Run: headless pygame with SDL's dummy video driver; simulated clock (each Clock.tick advances the game by its frame time, no real sleeping); random seed 0; keys injected as events and as key.get_pressed() state; no mouse input; restart key SPACE tapped at the start of phases 3 and 4.
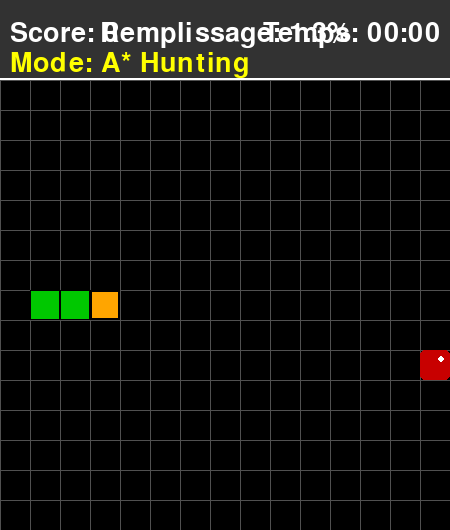
Frame 1 of 4 · flips 1–60 · no input
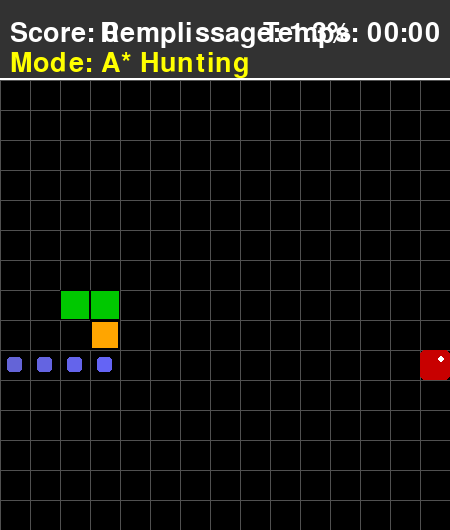
Frame 2 of 4 · flips 61–180 · tapped SPACE, RETURN · held RIGHT (→), D
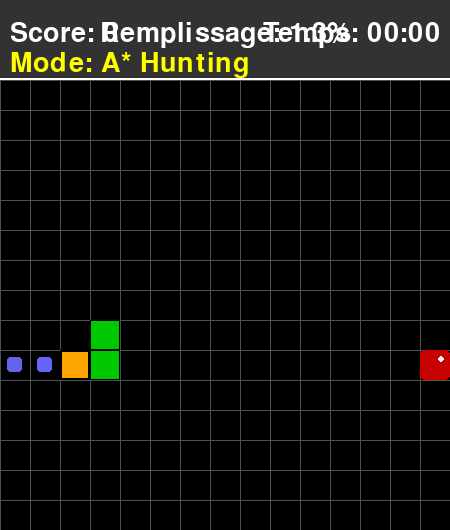
Frame 3 of 4 · flips 181–300 · tapped SPACE · held DOWN (↓), S
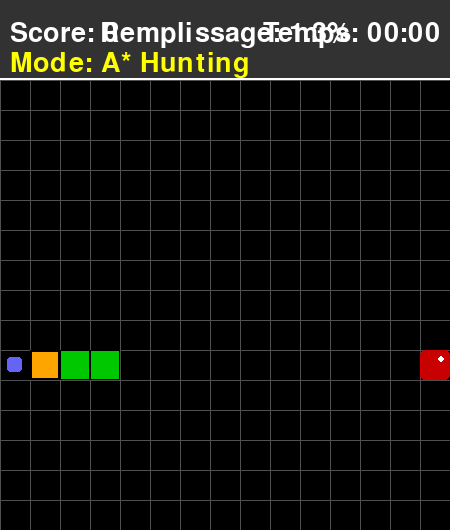
Frame 4 of 4 · flips 301–420 · tapped SPACE · held LEFT (←), A, UP (↑), W

The pygame program that drew these frames:

import pygame
import random
import time
import heapq

# --- CONSTANTES DE JEU ---
GRID_SIZE = 15
CELL_SIZE = 30
GAME_SPEED = 999
SCREEN_WIDTH = GRID_SIZE * CELL_SIZE
SCORE_PANEL_HEIGHT = 80
SCREEN_HEIGHT = SCREEN_WIDTH + SCORE_PANEL_HEIGHT

BLANC = (255, 255, 255)
NOIR = (0, 0, 0)
ORANGE = (255, 165, 0)
VERT = (0, 200, 0)
ROUGE = (200, 0, 0)
GRIS_FOND = (50, 50, 50)
GRIS_GRILLE = (80, 80, 80)
BLEU_CHEMIN = (100, 100, 255)
JAUNE = (255, 255, 0)
ROSE = (255, 100, 150)

UP = (0, -1)
DOWN = (0, 1)
LEFT = (-1, 0)
RIGHT = (1, 0)


def heuristic(a, b):
    """Distance de Manhattan avec wrapping"""
    dx = abs(a[0] - b[0])
    dy = abs(a[1] - b[1])
    # Considérer le chemin le plus court en tenant compte du wrapping
    dx = min(dx, GRID_SIZE - dx)
    dy = min(dy, GRID_SIZE - dy)
    return dx + dy


def normalize_position(pos):
    """Normalise une position avec wrapping"""
    return (pos[0] % GRID_SIZE, pos[1] % GRID_SIZE)


def is_valid_position(pos):
    """Vérifie si une position est valide (elle l'est toujours avec wrapping)"""
    return True


def is_position_safe(pos, obstacles_set):
    """Vérifie rapidement si une position est sûre"""
    return normalize_position(pos) not in obstacles_set


def get_wrapped_distance(a, b):
    """Calcule la distance la plus courte avec wrapping"""
    dx = abs(a[0] - b[0])
    dy = abs(a[1] - b[1])
    dx = min(dx, GRID_SIZE - dx)
    dy = min(dy, GRID_SIZE - dy)
    return dx + dy


def astar_pathfinding_optimized(start, goal, obstacles):
    """
    A* pathfinding OPTIMISÉ avec wrapping.
    - Utilise heapq pour la file de priorité (O(log n))
    - Utilise un set pour les obstacles (O(1) lookup)
    - Wrapping: la grille est un tore (cylindre)
    """
    start = normalize_position(start)
    goal = normalize_position(goal)

    if start == goal:
        return [start]

    obstacles_set = set(normalize_position(tuple(pos)) for pos in obstacles)

    counter = 0
    open_heap = [(heuristic(start, goal), counter, start)]
    counter += 1

    came_from = {}
    g_score = {start: 0}
    in_open_set = {start}
    closed_set = set()

    directions = [UP, DOWN, LEFT, RIGHT]

    while open_heap:
        current_f, _, current = heapq.heappop(open_heap)
        in_open_set.discard(current)

        if current == goal:
            path = []
            while current in came_from:
                path.append(current)
                current = came_from[current]
            path.reverse()
            return path

        closed_set.add(current)
        current_g = g_score[current]

        for direction in directions:
            neighbor = normalize_position((current[0] + direction[0], current[1] + direction[1]))

            if neighbor in closed_set:
                continue
            if not is_position_safe(neighbor, obstacles_set):
                continue

            tentative_g = current_g + 1

            if neighbor not in g_score or tentative_g < g_score[neighbor]:
                came_from[neighbor] = current
                g_score[neighbor] = tentative_g
                f_score = tentative_g + heuristic(neighbor, goal)

                if neighbor not in in_open_set:
                    heapq.heappush(open_heap, (f_score, counter, neighbor))
                    counter += 1
                    in_open_set.add(neighbor)

    return None


def bfs_find_longest_path(start, obstacles_set, max_depth=50):
    """
    BFS pour trouver le chemin le plus long (stratégie de survie) avec wrapping.
    """
    from collections import deque

    start = normalize_position(start)
    queue = deque([(start, 0)])
    visited = {start}
    farthest = start
    max_dist = 0

    directions = [UP, DOWN, LEFT, RIGHT]

    while queue and len(visited) < max_depth:
        current, dist = queue.popleft()

        if dist > max_dist:
            max_dist = dist
            farthest = current

        for direction in directions:
            neighbor = normalize_position((current[0] + direction[0], current[1] + direction[1]))

            if neighbor in visited:
                continue
            if neighbor in obstacles_set:
                continue

            visited.add(neighbor)
            queue.append((neighbor, dist + 1))

    return farthest


def is_apple_reachable_after_eating(apple_pos, snake_body, obstacles):
    """
    Vérifie si le serpent a au moins 2 chemins de sortie après avoir mangé la pomme.
    Fonctionne avec wrapping.
    """
    apple_pos = normalize_position(apple_pos)

    # Simulation: ajouter la pomme au corps du serpent
    new_body = [list(apple_pos)] + snake_body[:-1]
    new_obstacles = set(normalize_position(tuple(pos)) for pos in new_body[:-1])

    # Vérifier s'il y a au moins 2 directions de fuite
    head_pos = apple_pos
    directions = [UP, DOWN, LEFT, RIGHT]
    safe_directions = 0

    for direction in directions:
        next_pos = normalize_position((head_pos[0] + direction[0], head_pos[1] + direction[1]))
        if next_pos not in new_obstacles:
            safe_directions += 1

    return safe_directions >= 2


def get_direction_to_position(current_pos, target_pos):
    """Calcule la direction optimale avec wrapping"""
    current_pos = normalize_position(current_pos)
    target_pos = normalize_position(target_pos)

    # Calculer les distances avec wrapping
    dx_direct = target_pos[0] - current_pos[0]
    dy_direct = target_pos[1] - current_pos[1]

    # Prendre le chemin le plus court (peut être en passant par les bords)
    if abs(dx_direct) > GRID_SIZE / 2:
        dx_direct = dx_direct - GRID_SIZE if dx_direct > 0 else dx_direct + GRID_SIZE
    if abs(dy_direct) > GRID_SIZE / 2:
        dy_direct = dy_direct - GRID_SIZE if dy_direct > 0 else dy_direct + GRID_SIZE

    if abs(dx_direct) > abs(dy_direct):
        return (1 if dx_direct > 0 else -1, 0)
    else:
        return (0, 1 if dy_direct > 0 else -1)


class Snake:
    def __init__(self):
        self.head_pos = [GRID_SIZE // 4, GRID_SIZE // 2]
        self.body = [self.head_pos[:],
                     [self.head_pos[0] - 1, self.head_pos[1]],
                     [self.head_pos[0] - 2, self.head_pos[1]]]
        self.current_path = []
        self.direction = RIGHT
        self.grow_pending = False
        self.score = 0
        self.stuck_counter = 0
        self.safe_mode = False
        self.safe_mode_timer = 0

    def set_direction(self, new_dir):
        """Change la direction, empêchant le mouvement inverse immédiat"""
        if (new_dir[0] * -1, new_dir[1] * -1) != self.direction:
            self.direction = new_dir

    def draw_path(self, surface):
        """Dessine le chemin bleu calculé par A*"""
        if self.current_path:
            for i, pos in enumerate(self.current_path):
                opacity = max(100, 255 - (i * 10))
                color = (100, 100, min(255, opacity))

                rect = pygame.Rect(pos[0] * CELL_SIZE + CELL_SIZE // 4,
                                   pos[1] * CELL_SIZE + SCORE_PANEL_HEIGHT + CELL_SIZE // 4,
                                   CELL_SIZE // 2, CELL_SIZE // 2)
                pygame.draw.rect(surface, color, rect, border_radius=3)

    def compute_next_move(self, apple_pos):
        """
        Calcule le prochain mouvement avec stratégie optimisée.
        Fonctionne avec wrapping.
        """
        start = normalize_position(self.head_pos)
        goal = normalize_position(apple_pos)
        obstacles = self.body[:-1]

        # Vérifier si manger la pomme serait dangereux
        apple_is_safe = is_apple_reachable_after_eating(goal, self.body, obstacles)

        if self.safe_mode:
            self.safe_mode_timer += 1
            if self.safe_mode_timer > 15:
                self.safe_mode = False
                self.safe_mode_timer = 0

        if apple_is_safe and not self.safe_mode:
            path = astar_pathfinding_optimized(start, goal, obstacles)

            if path and len(path) > 0:
                self.current_path = path
                self.stuck_counter = 0
                next_pos = path[0]
                new_direction = get_direction_to_position(self.head_pos, next_pos)
                self.set_direction(new_direction)
            else:
                self.current_path = []
                self._survival_mode(obstacles, start)
        else:
            self.safe_mode = True
            self.current_path = []
            self._survival_mode(obstacles, start)

    def _survival_mode(self, obstacles, start):
        """Mode survie: trouver l'espace le plus grand et s'y diriger (avec wrapping)"""
        obstacles_set = set(normalize_position(tuple(pos)) for pos in obstacles)
        farthest = bfs_find_longest_path(start, obstacles_set)

        if farthest != start:
            path = astar_pathfinding_optimized(start, farthest, obstacles)
            if path and len(path) > 0:
                next_pos = path[0]
                new_direction = get_direction_to_position(self.head_pos, next_pos)
                self.set_direction(new_direction)
                self.stuck_counter = 0
        else:
            self.stuck_counter += 1

    def move(self):
        """Déplace le serpent AVEC wrapping"""
        new_head_x = (self.head_pos[0] + self.direction[0]) % GRID_SIZE
        new_head_y = (self.head_pos[1] + self.direction[1]) % GRID_SIZE

        new_head_pos = [new_head_x, new_head_y]
        self.body.insert(0, new_head_pos)
        self.head_pos = new_head_pos

        if not self.grow_pending:
            self.body.pop()
        else:
            self.grow_pending = False

    def grow(self):
        """Prépare le serpent à grandir au prochain mouvement"""
        self.grow_pending = True
        self.score += 1

    def check_wall_collision(self):
        """Pas de collision murale avec wrapping"""
        return False

    def check_self_collision(self):
        """Vérifie si la tête touche une partie du corps"""
        return self.head_pos in self.body[1:]

    def is_game_over(self):
        """Retourne True si le jeu est terminé"""
        return self.check_self_collision()

    def draw(self, surface):
        """Dessine le serpent sur la surface de jeu"""
        for segment in self.body[1:]:
            rect = pygame.Rect(segment[0] * CELL_SIZE,
                               segment[1] * CELL_SIZE + SCORE_PANEL_HEIGHT,
                               CELL_SIZE, CELL_SIZE)
            pygame.draw.rect(surface, VERT, rect)
            pygame.draw.rect(surface, NOIR, rect, 1)

        head_rect = pygame.Rect(self.head_pos[0] * CELL_SIZE,
                                self.head_pos[1] * CELL_SIZE + SCORE_PANEL_HEIGHT,
                                CELL_SIZE, CELL_SIZE)

        head_color = ROSE if self.safe_mode else ORANGE
        pygame.draw.rect(surface, head_color, head_rect)
        pygame.draw.rect(surface, NOIR, head_rect, 2)


class Apple:
    def __init__(self, snake_body):
        self.position = self.random_position(snake_body)

    def random_position(self, occupied_positions):
        """Trouve une position aléatoire non occupée"""
        all_positions = [(x, y) for x in range(GRID_SIZE) for y in range(GRID_SIZE)]
        available_positions = [pos for pos in all_positions if list(pos) not in occupied_positions]
        if not available_positions:
            return None
        return random.choice(available_positions)

    def relocate(self, snake_body):
        """Déplace la pomme vers une nouvelle position"""
        new_pos = self.random_position(snake_body)
        if new_pos:
            self.position = new_pos
            return True
        return False

    def draw(self, surface):
        """Dessine la pomme"""
        if self.position:
            rect = pygame.Rect(self.position[0] * CELL_SIZE,
                               self.position[1] * CELL_SIZE + SCORE_PANEL_HEIGHT,
                               CELL_SIZE, CELL_SIZE)
            pygame.draw.rect(surface, ROUGE, rect, border_radius=5)
            pygame.draw.circle(surface, BLANC,
                               (rect.x + int(CELL_SIZE * 0.7),
                                rect.y + int(CELL_SIZE * 0.3)),
                               CELL_SIZE // 8)


def draw_grid(surface):
    """Dessine la grille"""
    for x in range(0, SCREEN_WIDTH, CELL_SIZE):
        pygame.draw.line(surface, GRIS_GRILLE, (x, SCORE_PANEL_HEIGHT), (x, SCREEN_HEIGHT))
    for y in range(SCORE_PANEL_HEIGHT, SCREEN_HEIGHT, CELL_SIZE):
        pygame.draw.line(surface, GRIS_GRILLE, (0, y), (SCREEN_WIDTH, y))


def display_info(surface, font, snake, start_time):
    """Affiche le score, temps et mode"""
    pygame.draw.rect(surface, GRIS_FOND, (0, 0, SCREEN_WIDTH, SCORE_PANEL_HEIGHT))
    pygame.draw.line(surface, BLANC, (0, SCORE_PANEL_HEIGHT - 2), (SCREEN_WIDTH, SCORE_PANEL_HEIGHT - 2), 2)

    score_text = font.render(f"Score: {snake.score}", True, BLANC)
    surface.blit(score_text, (10, 20))

    elapsed_time = time.time() - start_time
    minutes = int(elapsed_time // 60)
    seconds = int(elapsed_time % 60)
    time_text = font.render(f"Temps: {minutes:02d}:{seconds:02d}", True, BLANC)
    surface.blit(time_text, (SCREEN_WIDTH - time_text.get_width() - 10, 20))

    max_cells = GRID_SIZE * GRID_SIZE
    fill_rate = (len(snake.body) / max_cells) * 100
    fill_text = font.render(f"Remplissage: {fill_rate:.1f}%", True, BLANC)
    surface.blit(fill_text, (SCREEN_WIDTH // 2 - fill_text.get_width() // 2, 20))

    mode_text = font.render("Mode: A* Safe" if snake.safe_mode else "Mode: A* Hunting", True,
                            JAUNE)
    surface.blit(mode_text, (10, 50))


def display_message(surface, font, message, color=BLANC, y_offset=0):
    """Affiche un message centré"""
    text_surface = font.render(message, True, color)
    center_y = (SCREEN_HEIGHT // 2) + y_offset
    rect = text_surface.get_rect(center=(SCREEN_WIDTH // 2, center_y))

    padding = 20
    bg_rect = rect.inflate(padding * 2, padding * 2)
    pygame.draw.rect(surface, NOIR, bg_rect, border_radius=10)
    pygame.draw.rect(surface, BLANC, bg_rect, 2, border_radius=10)
    surface.blit(text_surface, rect)


def main():
    """Fonction principale - boucle de jeu"""
    pygame.init()
    screen = pygame.display.set_mode((SCREEN_WIDTH, SCREEN_HEIGHT))
    pygame.display.set_caption("Snake - A* Optimisé")
    clock = pygame.time.Clock()

    font_main = pygame.font.Font(None, 40)
    font_game_over = pygame.font.Font(None, 80)

    snake = Snake()
    apple = Apple(snake.body)

    running = True
    game_over = False
    victory = False
    start_time = time.time()
    move_counter = 0

    while running:
        for event in pygame.event.get():
            if event.type == pygame.QUIT:
                running = False
            if event.type == pygame.KEYDOWN:
                if game_over and event.key == pygame.K_SPACE:
                    main()
                    return

        if not game_over and not victory:
            move_counter += 1
            if move_counter >= GAME_SPEED // 10:
                snake.compute_next_move(apple.position)
                snake.move()
                move_counter = 0

                if snake.is_game_over():
                    print(f"Game Over - Score final: {snake.score}")
                    game_over = True
                    continue

                if snake.head_pos == list(apple.position):
                    snake.grow()
                    if not apple.relocate(snake.body):
                        victory = True
                        game_over = True
                        print(f"VICTOIRE - Score final: {snake.score}")

        screen.fill(GRIS_FOND)
        game_area_rect = pygame.Rect(0, SCORE_PANEL_HEIGHT, SCREEN_WIDTH, SCREEN_WIDTH)
        pygame.draw.rect(screen, NOIR, game_area_rect)

        snake.draw_path(screen)
        draw_grid(screen)

        apple.draw(screen)
        snake.draw(screen)

        display_info(screen, font_main, snake, start_time)

        if game_over:
            if victory:
                display_message(screen, font_game_over, "VICTOIRE !", VERT)
                display_message(screen, font_main, "ESPACE pour rejouer.", BLANC, y_offset=100)
            else:
                display_message(screen, font_game_over, "GAME OVER", ROUGE)
                display_message(screen, font_main, "ESPACE pour rejouer.", BLANC, y_offset=100)

        pygame.display.flip()
        clock.tick(GAME_SPEED)

    pygame.quit()


if __name__ == '__main__':
    main()
